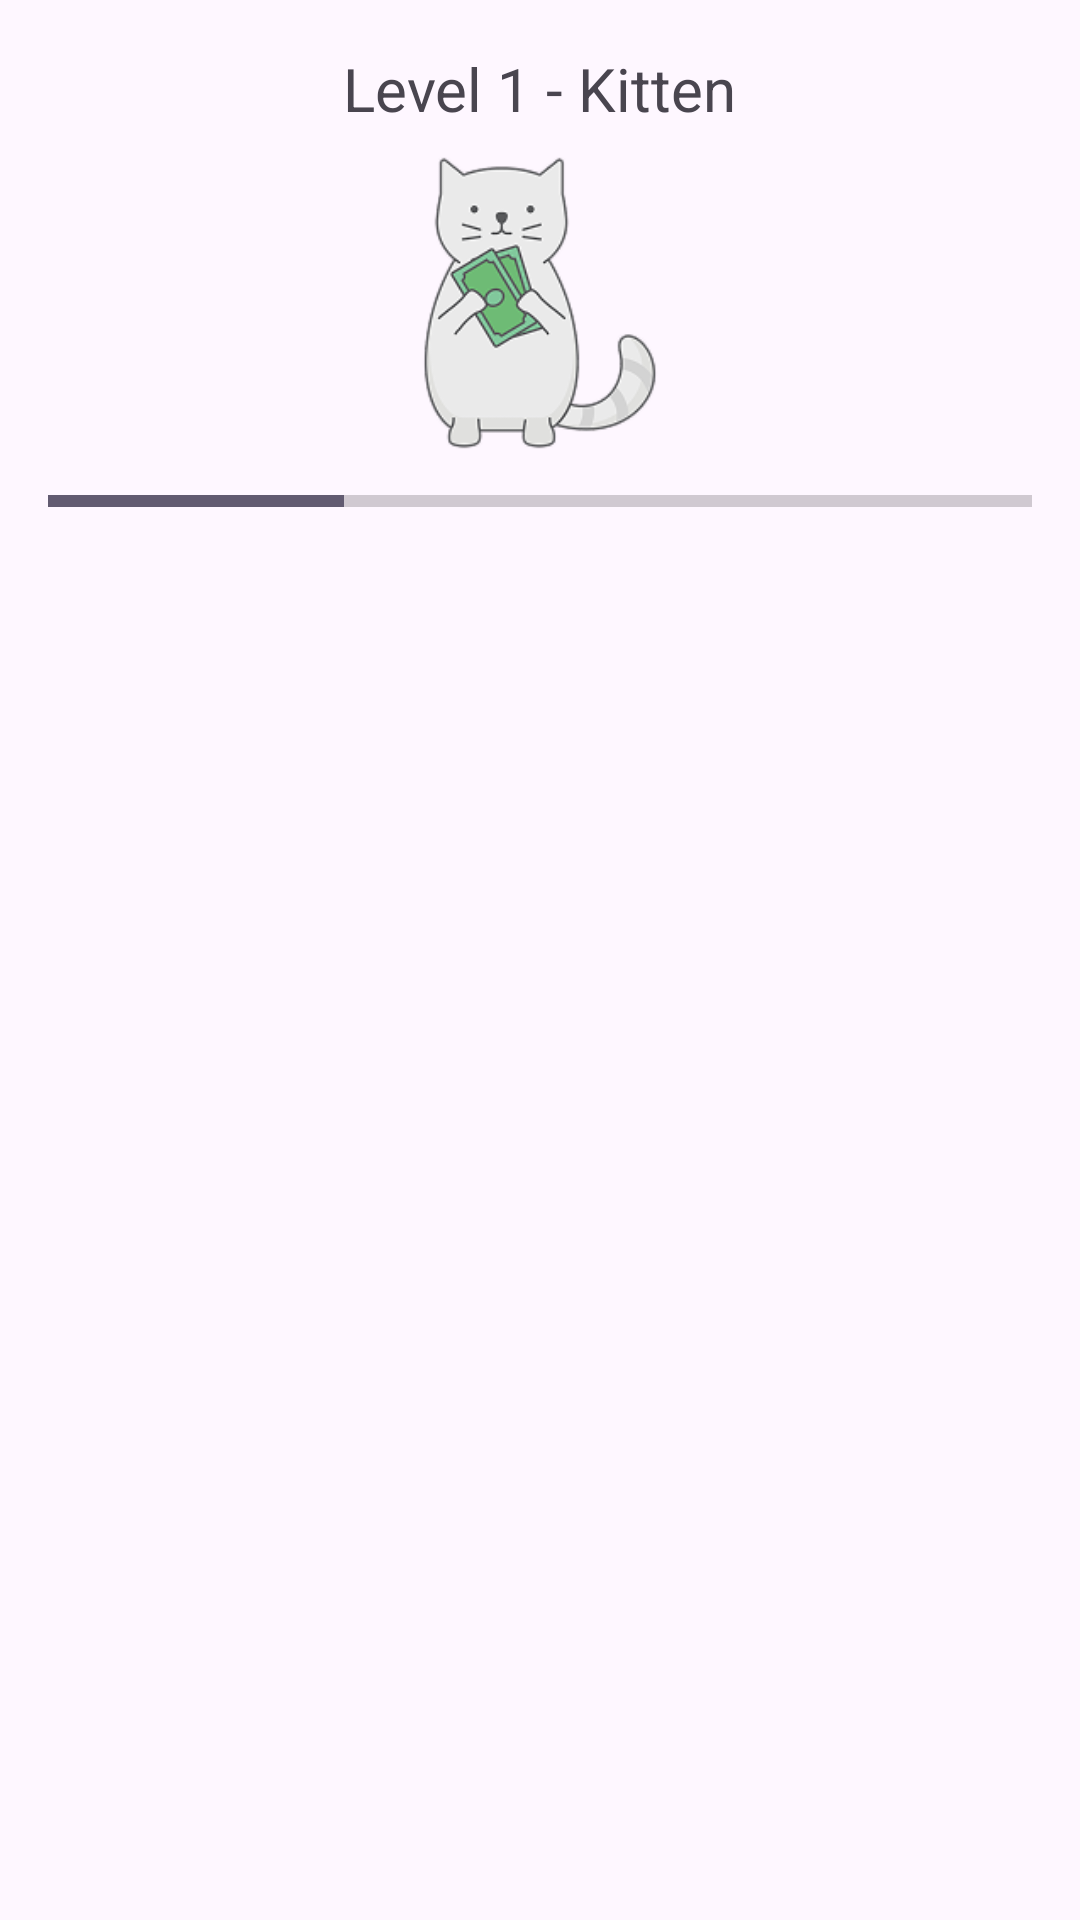

Produce the Android XML layout that renders to this screen, including the resource entries it uses.
<!-- AndroidManifest.xml: application theme Theme.Purrse1 -->
<!-- res/layout/activity_achievements.xml -->
<?xml version="1.0" encoding="utf-8"?>
<ScrollView xmlns:android="http://schemas.android.com/apk/res/android"
    android:layout_width="match_parent"
    android:layout_height="match_parent">

    <LinearLayout
        android:orientation="vertical"
        android:padding="16dp"
        android:layout_width="match_parent"
        android:layout_height="wrap_content">

        
        <TextView
            android:id="@+id/catLevelText"
            android:text="Level 1 - Kitten"
            android:textSize="20sp"
            android:layout_marginBottom="8dp"
            android:layout_gravity="center"
            android:layout_height="wrap_content"
            android:layout_width="wrap_content"/>

        <ImageView
            android:id="@+id/catLevelImage"
            android:layout_width="100dp"
            android:layout_height="100dp"
            android:layout_gravity="center"
            android:src="@drawable/cat1"/>

        <ProgressBar
            android:id="@+id/catXpProgress"
            style="?android:attr/progressBarStyleHorizontal"
            android:layout_width="match_parent"
            android:layout_height="wrap_content"
            android:max="100"
            android:progress="30"
            android:layout_marginTop="8dp"
            android:layout_marginBottom="16dp"/>

        
        <androidx.recyclerview.widget.RecyclerView
            android:id="@+id/badgeRecyclerView"
            android:layout_width="match_parent"
            android:layout_height="wrap_content"/>
    </LinearLayout>
</ScrollView>
<!-- resources referenced by this layout -->
<resources>
  <!-- drawable cat1: png bitmap (drawable, 19127 bytes) -->
  <style name="Theme.Purrse1" parent="Base.Theme.Purrse1" />
  <style name="Base.Theme.Purrse1" parent="Theme.Material3.DayNight.NoActionBar">
          
          
      </style>
</resources>
